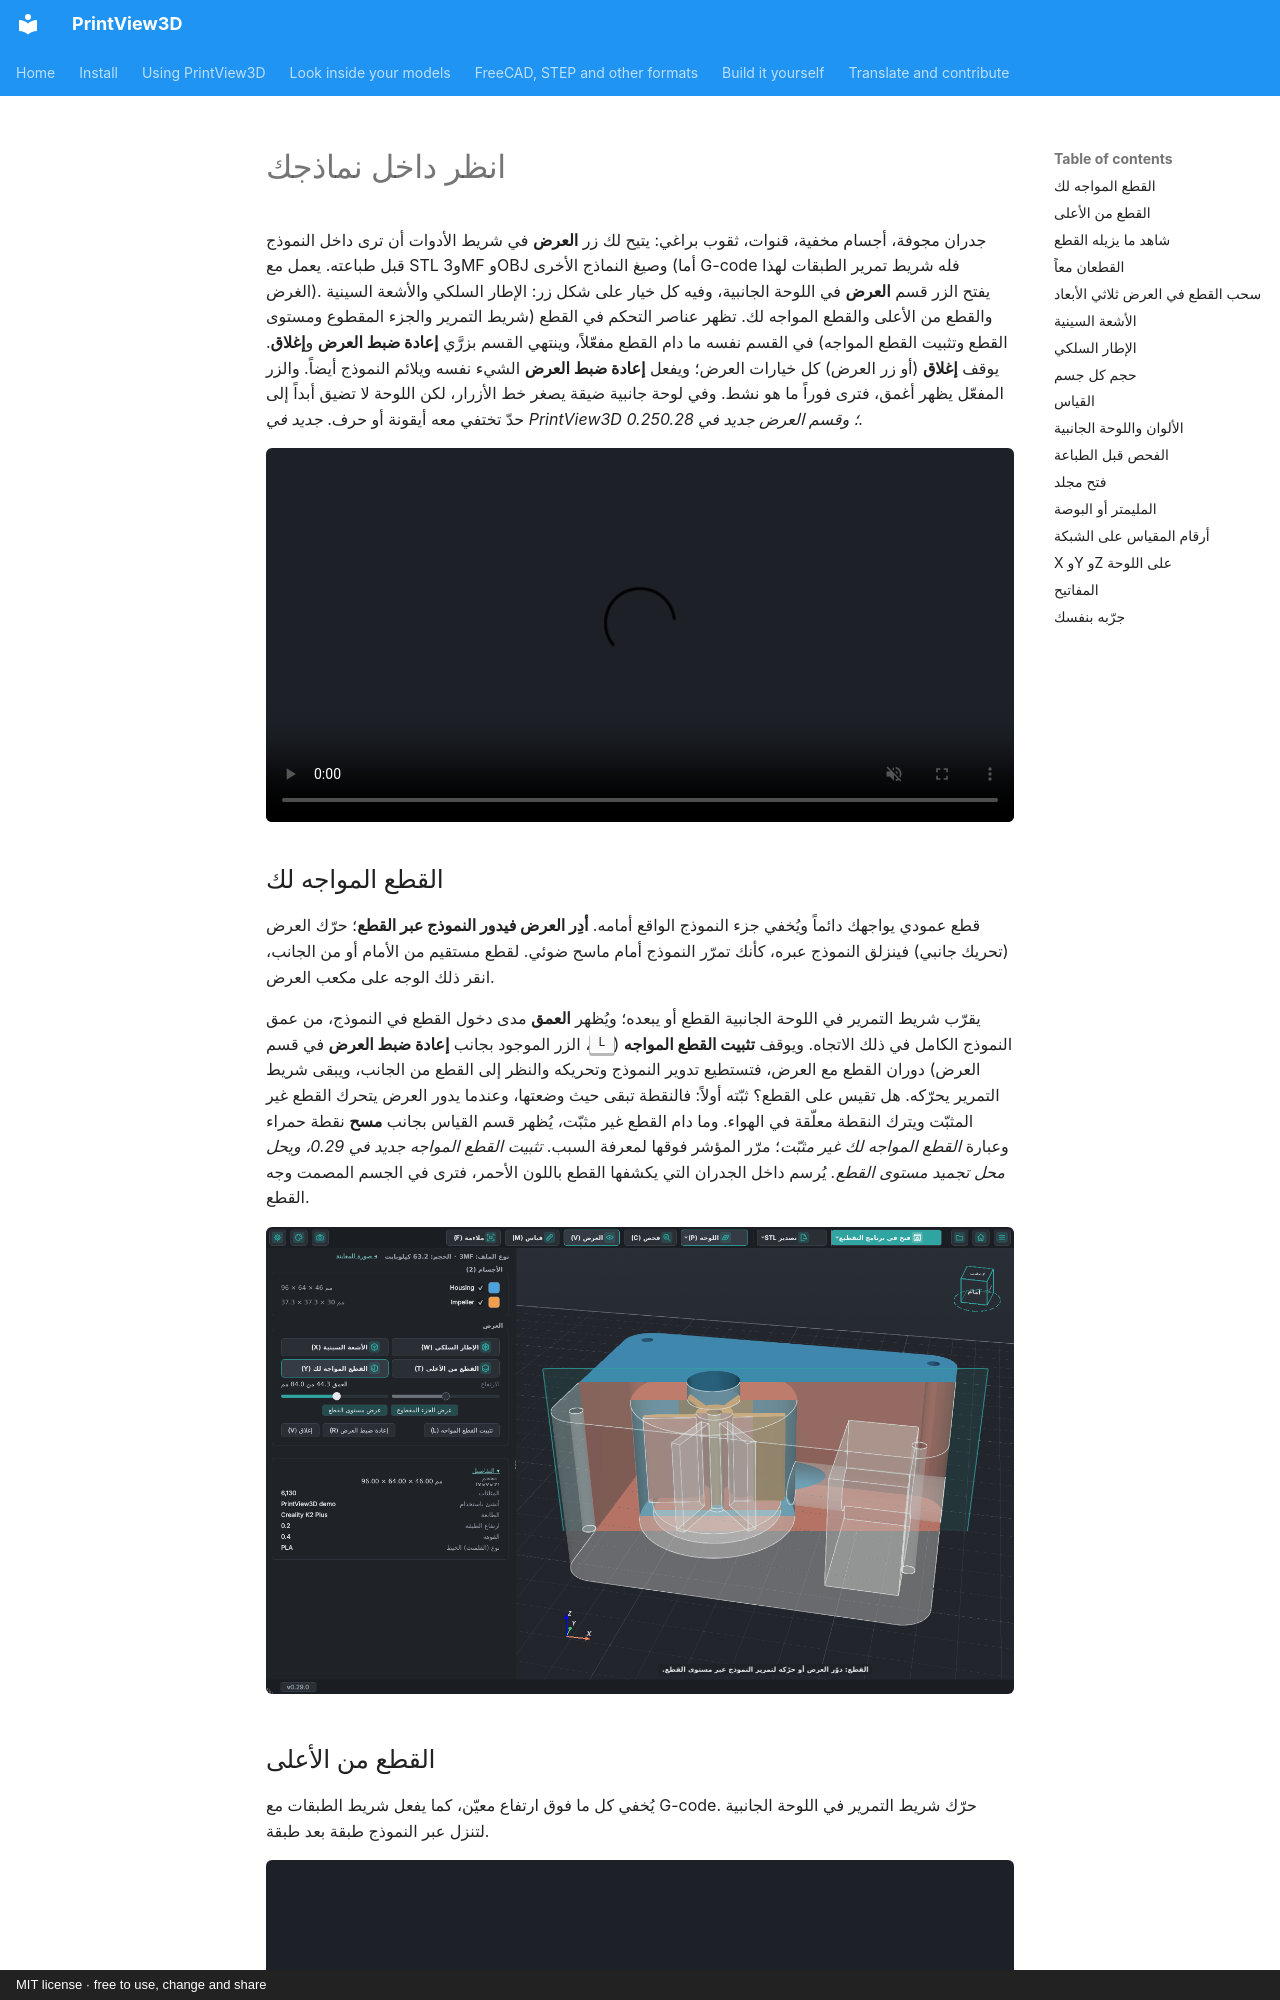

repository: sevagjb/PrintView3D · page: inspect.ar.html · generator: mkdocs · copyright: MIT license · free to use, change and share

# انظر داخل نماذجك

جدران مجوفة، أجسام مخفية، قنوات، ثقوب براغي: يتيح لك زر **العرض** في شريط الأدوات أن ترى داخل النموذج
قبل طباعته. يعمل مع STL و3MF وOBJ وصيغ النماذج الأخرى (أما G-code فله شريط تمرير الطبقات لهذا الغرض).
يفتح الزر قسم **العرض** في اللوحة الجانبية، وفيه كل خيار على شكل زر: الإطار السلكي والأشعة السينية
والقطع من الأعلى والقطع المواجه لك. تظهر عناصر التحكم في القطع (شريط التمرير والجزء المقطوع ومستوى
القطع وتثبيت القطع المواجه) في القسم نفسه ما دام القطع مفعّلاً، وينتهي القسم بزرَّي **إعادة ضبط
العرض** و**إغلاق**. يوقف **إغلاق** (أو زر العرض) كل خيارات العرض؛ ويفعل **إعادة ضبط العرض** الشيء
نفسه ويلائم النموذج أيضاً. والزر المفعّل يظهر أغمق، فترى فوراً ما هو نشط. وفي لوحة جانبية ضيقة يصغر
خط الأزرار، لكن اللوحة لا تضيق أبداً إلى حدّ تختفي معه أيقونة أو حرف.
*جديد في PrintView3D 0.25؛ وقسم العرض جديد في 0.28.*

<video class="pv-video" src="../assets/inside/clip-facing.mp4" poster="../assets/inside/clip-facing.jpg"
       autoplay loop muted playsinline preload="metadata"
       aria-label="غلاف مضخة يدور عبر قطع عمودي: تظهر الحجرة والمروحة والتجويف وقناة المخرج"></video>

## القطع المواجه لك

قطع عمودي يواجهك دائماً ويُخفي جزء النموذج الواقع أمامه. **أدِر العرض فيدور النموذج عبر القطع**؛ حرّك
العرض (تحريك جانبي) فينزلق النموذج عبره، كأنك تمرّر النموذج أمام ماسح ضوئي. لقطع مستقيم من الأمام أو من
الجانب، انقر ذلك الوجه على مكعب العرض.

يقرّب شريط التمرير في اللوحة الجانبية القطع أو يبعده؛ ويُظهر **العمق** مدى دخول القطع في النموذج، من
عمق النموذج الكامل في ذلك الاتجاه. ويوقف **تثبيت القطع المواجه** (<kbd>L</kbd>، الزر الموجود بجانب
**إعادة ضبط العرض** في قسم العرض) دوران القطع مع العرض، فتستطيع تدوير النموذج وتحريكه والنظر إلى القطع
من الجانب، ويبقى شريط التمرير يحرّكه. هل تقيس على القطع؟ ثبّته أولاً: فالنقطة تبقى حيث وضعتها، وعندما
يدور العرض يتحرك القطع غير المثبّت ويترك النقطة معلّقة في الهواء. وما دام القطع غير مثبّت، يُظهر قسم
القياس بجانب **مسح** نقطة حمراء وعبارة *القطع المواجه لك غير مثبّت*؛ مرّر المؤشر فوقها لمعرفة السبب.
*تثبيت القطع المواجه جديد في 0.29، ويحل محل تجميد مستوى القطع.* يُرسم داخل الجدران التي يكشفها القطع
باللون الأحمر، فترى في الجسم المصمت وجه القطع.

![القطع وشريط تمريره في اللوحة الجانبية](assets/inside/clip-facing.ar.png)
